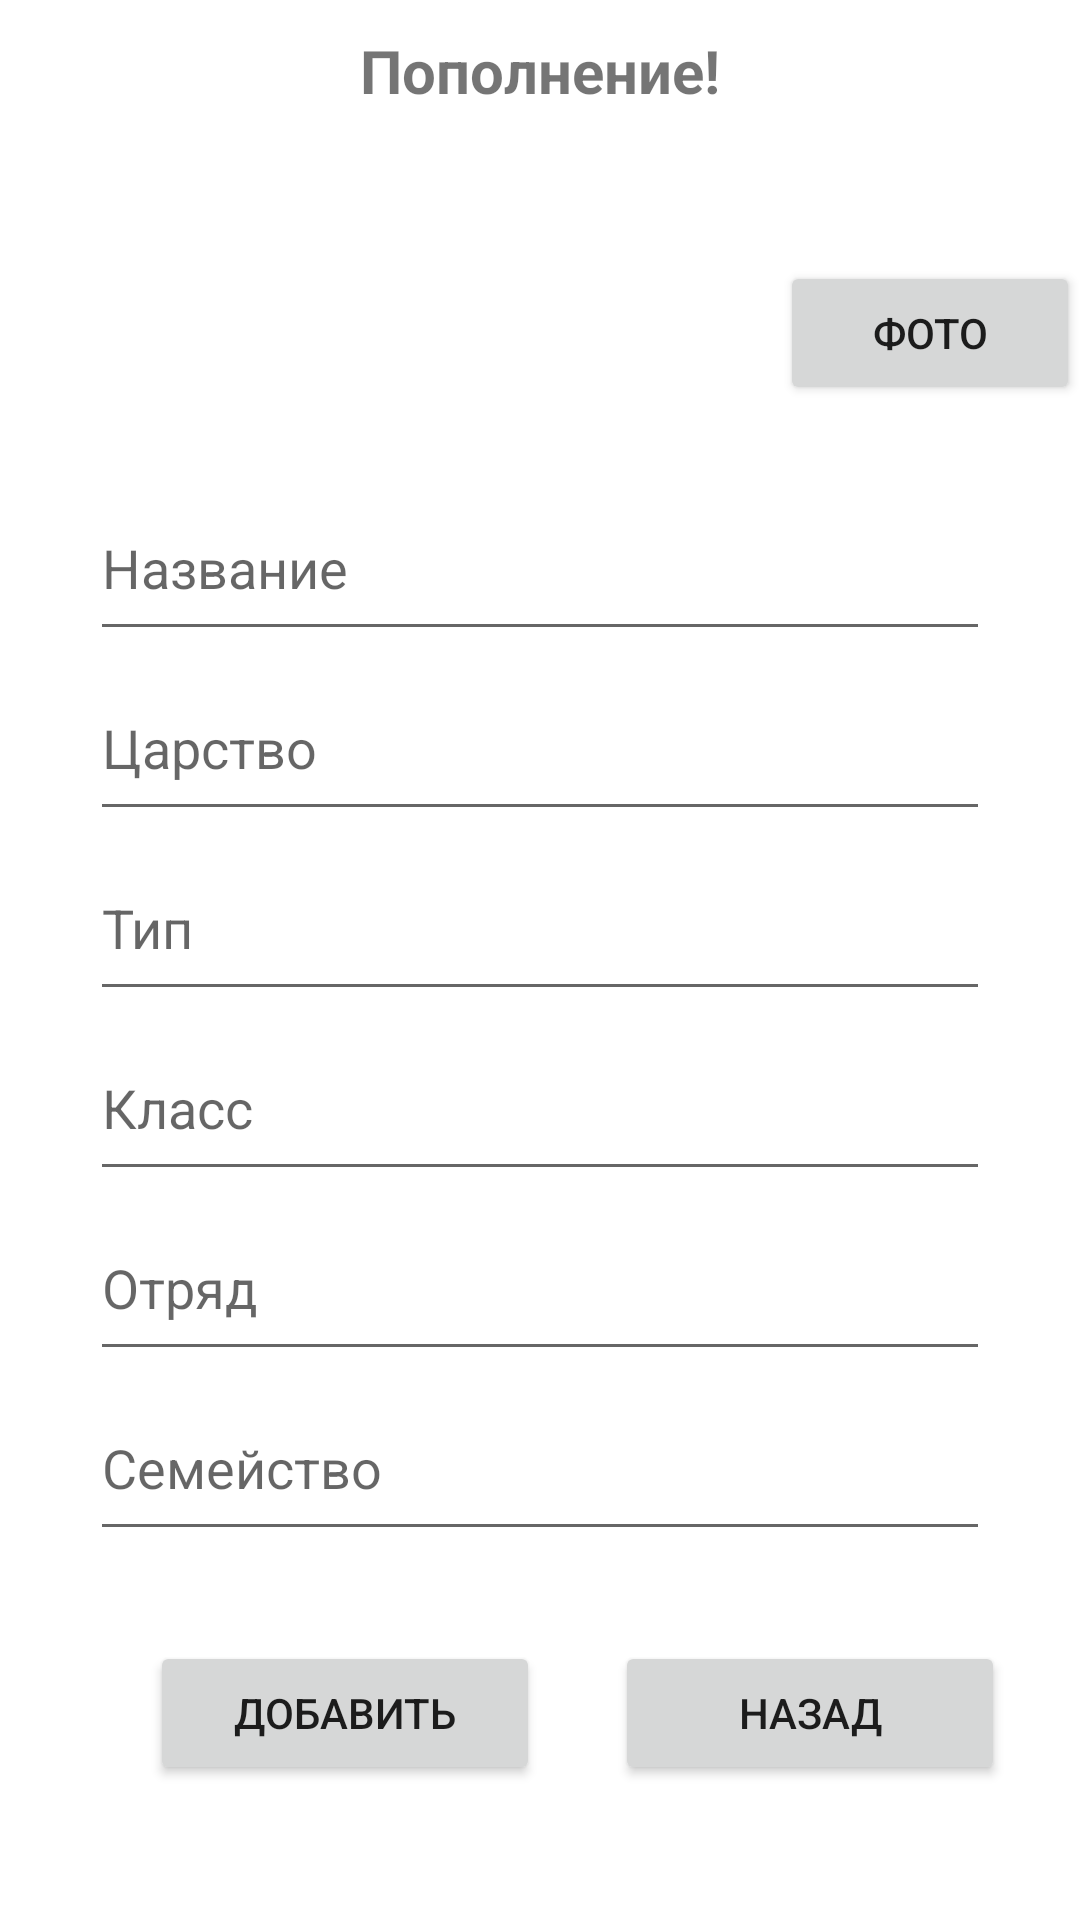

This screen was rendered from an Android layout file. Write that file and the resources it references.
<!-- AndroidManifest.xml: application theme Theme.Borisova_animals -->
<!-- res/layout/activity_add_animal.xml -->
<?xml version="1.0" encoding="utf-8"?>
<androidx.constraintlayout.widget.ConstraintLayout xmlns:android="http://schemas.android.com/apk/res/android"
    xmlns:app="http://schemas.android.com/apk/res-auto"
    xmlns:tools="http://schemas.android.com/tools"
    android:layout_width="match_parent"
    android:layout_height="match_parent"
    tools:context=".add_Animal">

    <TextView
        android:id="@+id/tv_header"
        android:layout_width="wrap_content"
        android:layout_height="wrap_content"
        android:text="Пополнение!"
        android:textAlignment="center"
        android:textSize="20sp"
        android:textStyle="bold"
        android:layout_marginTop="10dp"
        app:layout_constraintEnd_toEndOf="parent"
        app:layout_constraintStart_toStartOf="parent"
        app:layout_constraintTop_toTopOf="parent"
        tools:ignore="HardcodedText" />

    <ImageView
        android:id="@+id/Image"
        android:layout_width="100dp"
        android:layout_height="100dp"
        android:layout_marginTop="20dp"
        app:layout_constraintEnd_toEndOf="parent"
        app:layout_constraintStart_toStartOf="parent"
        app:layout_constraintTop_toBottomOf="@+id/tv_header"
        tools:ignore="HardcodedText"/>

    <android.widget.Button
        android:id="@+id/btn_addImage"
        android:layout_width="100dp"
        android:layout_height="48dp"
        android:layout_marginLeft="30dp"
        android:layout_marginTop="50dp"
        android:text="фото"
        app:layout_constraintStart_toEndOf="@+id/Image"
        app:layout_constraintTop_toBottomOf="@+id/tv_header"
        tools:ignore="HardcodedText"/>

    <EditText
        android:id="@+id/et_Title"
        android:layout_width="0dp"
        android:layout_height="50dp"
        android:layout_marginStart="30dp"
        android:layout_marginTop="10dp"
        android:layout_marginEnd="30dp"
        android:gravity="start|top"
        android:hint="Название"
        android:inputType="textMultiLine"
        app:layout_constraintEnd_toEndOf="parent"
        app:layout_constraintStart_toStartOf="parent"
        app:layout_constraintTop_toBottomOf="@+id/Image"
        tools:ignore="HardcodedText" />

    <EditText
        android:id="@+id/et_Kingdom"
        android:layout_width="0dp"
        android:layout_height="50dp"
        android:layout_marginStart="30dp"
        android:layout_marginTop="10dp"
        android:layout_marginEnd="30dp"
        android:gravity="start|top"
        android:hint="Царство"
        android:inputType="textMultiLine"
        app:layout_constraintEnd_toEndOf="parent"
        app:layout_constraintStart_toStartOf="parent"
        app:layout_constraintTop_toBottomOf="@+id/et_Title"
        tools:ignore="HardcodedText"/>

    <EditText
        android:id="@+id/et_Type"
        android:layout_width="0dp"
        android:layout_height="50dp"
        android:layout_marginStart="30dp"
        android:layout_marginTop="10dp"
        android:layout_marginEnd="30dp"
        android:gravity="start|top"
        android:hint="Тип"
        android:inputType="textMultiLine"
        app:layout_constraintEnd_toEndOf="parent"
        app:layout_constraintStart_toStartOf="parent"
        app:layout_constraintTop_toBottomOf="@+id/et_Kingdom"
        tools:ignore="HardcodedText"/>

    <EditText
        android:id="@+id/et_Class"
        android:layout_width="0dp"
        android:layout_height="50dp"
        android:layout_marginStart="30dp"
        android:layout_marginTop="10dp"
        android:layout_marginEnd="30dp"
        android:gravity="start|top"
        android:hint="Класс"
        android:inputType="textMultiLine"
        app:layout_constraintEnd_toEndOf="parent"
        app:layout_constraintStart_toStartOf="parent"
        app:layout_constraintTop_toBottomOf="@+id/et_Type"
        tools:ignore="HardcodedText"/>

    <EditText
        android:id="@+id/et_Detachment"
        android:layout_width="0dp"
        android:layout_height="50dp"
        android:layout_marginStart="30dp"
        android:layout_marginTop="10dp"
        android:layout_marginEnd="30dp"
        android:gravity="start|top"
        android:hint="Отряд"
        android:inputType="textMultiLine"
        app:layout_constraintEnd_toEndOf="parent"
        app:layout_constraintStart_toStartOf="parent"
        app:layout_constraintTop_toBottomOf="@+id/et_Class"
        tools:ignore="HardcodedText"/>

    <EditText
        android:id="@+id/et_Family"
        android:layout_width="0dp"
        android:layout_height="50dp"
        android:layout_marginStart="30dp"
        android:layout_marginTop="10dp"
        android:layout_marginEnd="30dp"
        android:gravity="start|top"
        android:hint="Семейство"
        android:inputType="textMultiLine"
        app:layout_constraintEnd_toEndOf="parent"
        app:layout_constraintStart_toStartOf="parent"
        app:layout_constraintTop_toBottomOf="@+id/et_Detachment"
        tools:ignore="HardcodedText"/>

    <android.widget.Button
        android:id="@+id/btnNewAnim"
        android:layout_width="130dp"
        android:layout_height="48dp"
        android:layout_marginLeft="50dp"
        android:layout_marginTop="30dp"
        android:text="Добавить"
        app:layout_constraintStart_toStartOf="parent"
        app:layout_constraintTop_toBottomOf="@+id/et_Family" />

    <android.widget.Button
        android:id="@+id/btnBack"
        android:layout_width="130dp"
        android:layout_height="48dp"
        android:layout_marginTop="30dp"
        android:onClick="onClickBack"
        android:text="Назад"
        app:layout_constraintEnd_toEndOf="parent"
        app:layout_constraintStart_toEndOf="@+id/btnNewAnim"
        app:layout_constraintTop_toBottomOf="@+id/et_Family" />

</androidx.constraintlayout.widget.ConstraintLayout>
<!-- resources referenced by this layout -->
<resources>
  <style name="Theme.Borisova_animals" parent="Theme.MaterialComponents.DayNight.DarkActionBar">
          
          <item name="colorPrimary">@color/purple_500</item>
          <item name="colorPrimaryVariant">@color/purple_700</item>
          <item name="colorOnPrimary">@color/white</item>
          
          <item name="colorSecondary">@color/teal_200</item>
          <item name="colorSecondaryVariant">@color/teal_700</item>
          <item name="colorOnSecondary">@color/black</item>
          
          <item name="android:statusBarColor">?attr/colorPrimaryVariant</item>
          
      </style>
  <color name="purple_500">#FF6200EE</color>
  <color name="purple_700">#FF3700B3</color>
  <color name="white">#FFFFFFFF</color>
  <color name="teal_200">#FF03DAC5</color>
  <color name="teal_700">#FF018786</color>
  <color name="black">#FF000000</color>
</resources>
